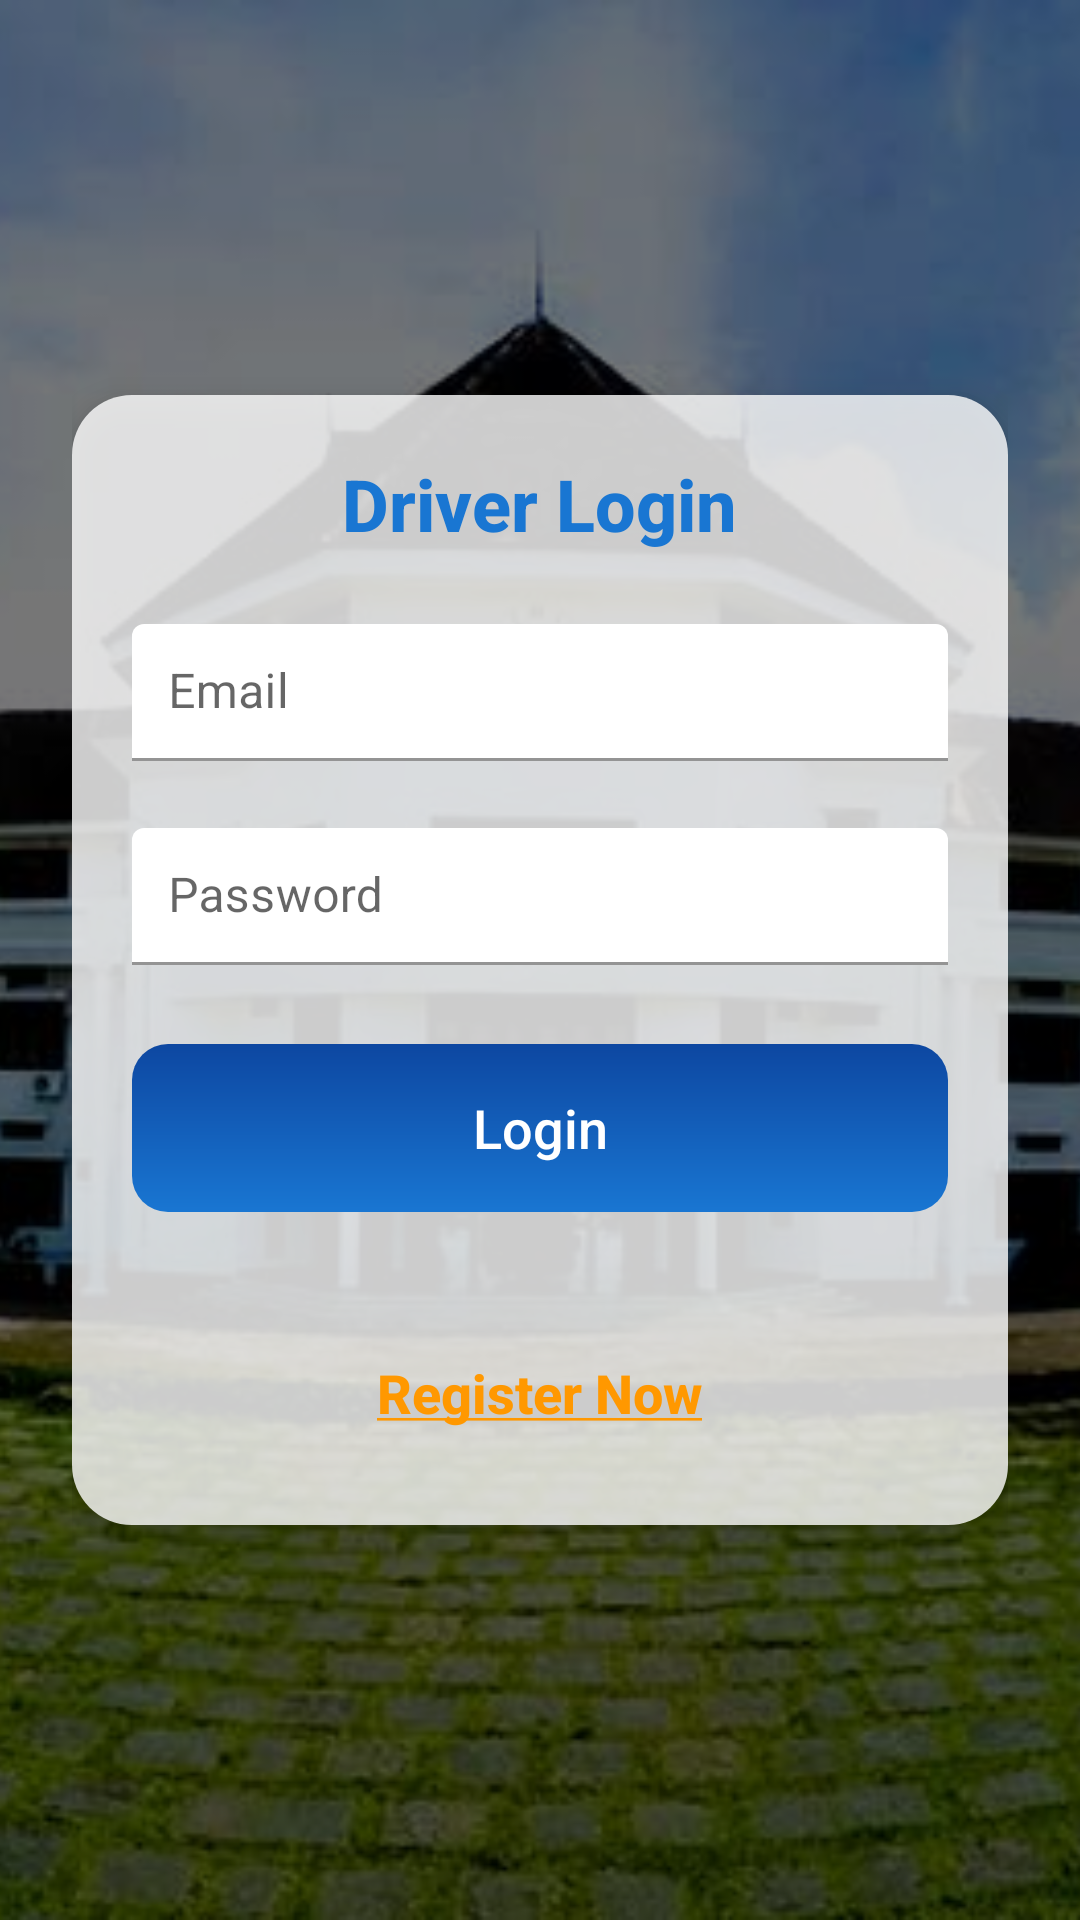

Android layout source for this screen:
<!-- AndroidManifest.xml: application theme Theme.CollegeTracker -->
<!-- res/layout/activity_login.xml -->
<?xml version="1.0" encoding="utf-8"?>
<RelativeLayout
    xmlns:android="http://schemas.android.com/apk/res/android"
    xmlns:app="http://schemas.android.com/apk/res-auto"
    android:layout_width="match_parent"
    android:layout_height="match_parent">

    
    <ImageView
        android:id="@+id/bgImage"
        android:layout_width="match_parent"
        android:layout_height="match_parent"
        android:scaleType="centerCrop"
        android:src="@drawable/college_background"
        android:contentDescription="TrackMyBus App" />

    
    <View
        android:layout_width="match_parent"
        android:layout_height="match_parent"
        android:background="#88000000" />

    
    <ScrollView
        android:layout_width="match_parent"
        android:layout_height="match_parent"
        android:fillViewport="true">

        <LinearLayout
            android:layout_width="match_parent"
            android:layout_height="wrap_content"
            android:orientation="vertical"
            android:gravity="center"
            android:padding="24dp">

            
            <LinearLayout
                android:layout_width="match_parent"
                android:layout_height="wrap_content"
                android:orientation="vertical"
                android:gravity="center_horizontal"
                android:padding="20dp"
                android:layout_marginTop="80dp"
                android:layout_marginBottom="80dp"
                android:background="@drawable/card_white_rounded"
                android:elevation="6dp">

                
                <TextView
                    android:id="@+id/tvTitle"
                    android:layout_width="wrap_content"
                    android:layout_height="wrap_content"
                    android:text="Driver Login"
                    android:textSize="24sp"
                    android:textStyle="bold"
                    android:textColor="@color/primary_color"
                    android:fontFamily="sans-serif-medium"
                    android:layout_marginBottom="24dp" />

                
                <com.google.android.material.textfield.TextInputLayout
                    android:layout_width="match_parent"
                    android:layout_height="wrap_content"
                    android:layout_marginBottom="12dp"
                    android:hint="Email"
                    app:boxBackgroundMode="filled"
                    app:boxBackgroundColor="@android:color/white"
                    app:boxStrokeColor="@color/primary_color"
                    android:minHeight="56dp">

                    <com.google.android.material.textfield.TextInputEditText
                        android:id="@+id/etEmail"
                        android:layout_width="match_parent"
                        android:layout_height="wrap_content"
                        android:inputType="textEmailAddress"
                        android:padding="12dp"
                        android:fontFamily="sans-serif" />
                </com.google.android.material.textfield.TextInputLayout>

                
                <com.google.android.material.textfield.TextInputLayout
                    android:layout_width="match_parent"
                    android:layout_height="wrap_content"
                    android:layout_marginBottom="16dp"
                    android:hint="Password"
                    app:boxBackgroundMode="filled"
                    app:boxBackgroundColor="@android:color/white"
                    app:boxStrokeColor="@color/primary_color"
                    android:minHeight="56dp">

                    <com.google.android.material.textfield.TextInputEditText
                        android:id="@+id/etPassword"
                        android:layout_width="match_parent"
                        android:layout_height="wrap_content"
                        android:inputType="textPassword"
                        android:padding="12dp"
                        android:fontFamily="sans-serif" />
                </com.google.android.material.textfield.TextInputLayout>

                
                <TextView
                    android:id="@+id/btnLogin"
                    android:layout_width="match_parent"
                    android:layout_height="56dp"
                    android:text="Login"
                    android:textSize="18sp"
                    android:textColor="@android:color/white"
                    android:gravity="center"
                    android:background="@drawable/btn_gradient_secondary"
                    android:layout_marginBottom="16dp"
                    android:fontFamily="sans-serif-medium"
                    android:padding="12dp" />

                
                <ProgressBar
                    android:id="@+id/progressBar"
                    android:layout_width="wrap_content"
                    android:layout_height="wrap_content"
                    android:visibility="gone"
                    android:layout_gravity="center_horizontal"
                    android:layout_marginBottom="16dp"/>

                
                <TextView
                    android:id="@+id/tvRegister"
                    android:layout_width="wrap_content"
                    android:layout_height="wrap_content"
                    android:text="@string/register_link_underlined"
                    android:textColor="@color/secondary_color"
                    android:textSize="18sp"
                    android:textStyle="bold"
                    android:fontFamily="sans-serif-medium"
                    android:padding="12dp"
                    android:layout_marginTop="20dp"
                    android:layout_gravity="center_horizontal"
                    android:gravity="center"
                    android:clickable="true"
                    android:focusable="true" />
            </LinearLayout>
        </LinearLayout>
    </ScrollView>
</RelativeLayout>
<!-- resources referenced by this layout -->
<resources>
  <color name="primary_color">#1976D2</color>
  <color name="secondary_color">#FF9800</color>
  <!-- drawable btn_gradient_secondary (drawable) -->
  <shape xmlns:android="http://schemas.android.com/apk/res/android" android:shape="rectangle">
      <gradient
          android:startColor="#1976D2"
          android:endColor="#0D47A1"
          android:angle="90" />
      <corners android:radius="12dp" />
  </shape>
  <!-- drawable card_white_rounded (drawable) -->
  <shape xmlns:android="http://schemas.android.com/apk/res/android"
      android:shape="rectangle">
      <solid android:color="#CCFFFFFF"/> 
      <corners android:radius="20dp"/>
  </shape>
  <!-- drawable college_background: png bitmap (drawable, 934164 bytes) -->
  <string name="register_link_underlined"><u>Register Now</u></string>
  <style name="Theme.CollegeTracker" parent="Theme.MaterialComponents.DayNight.DarkActionBar">
          
          <item name="colorPrimary">@color/primary_color</item>
          <item name="colorPrimaryVariant">@color/primary_dark</item>
          <item name="colorOnPrimary">@android:color/white</item>
          <item name="colorSecondary">@color/secondary_color</item>
          <item name="colorOnSecondary">@android:color/white</item>
          
      </style>
  <color name="primary_dark">#3700B3</color>
</resources>
